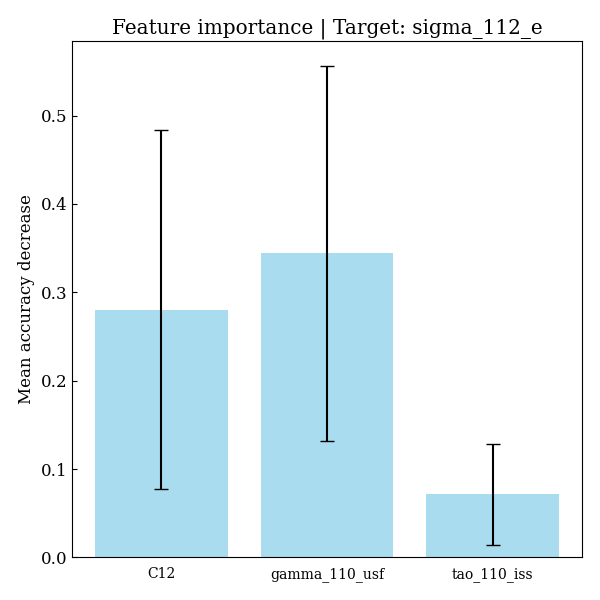

Values plotted in this chart, from the file beside it:
feature, importances, std_dev
C12, 0.2804, 0.2028
gamma_110_usf, 0.344, 0.2122
tao_110_iss, 0.07147, 0.05698
